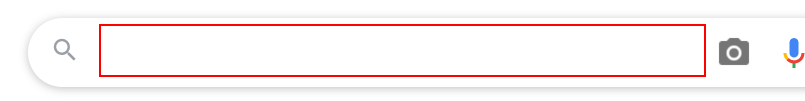
Workflow: ScreenScrapNotepadTextImageEx7.1

Step 1: type "Text images[k(enter)]" into the text box

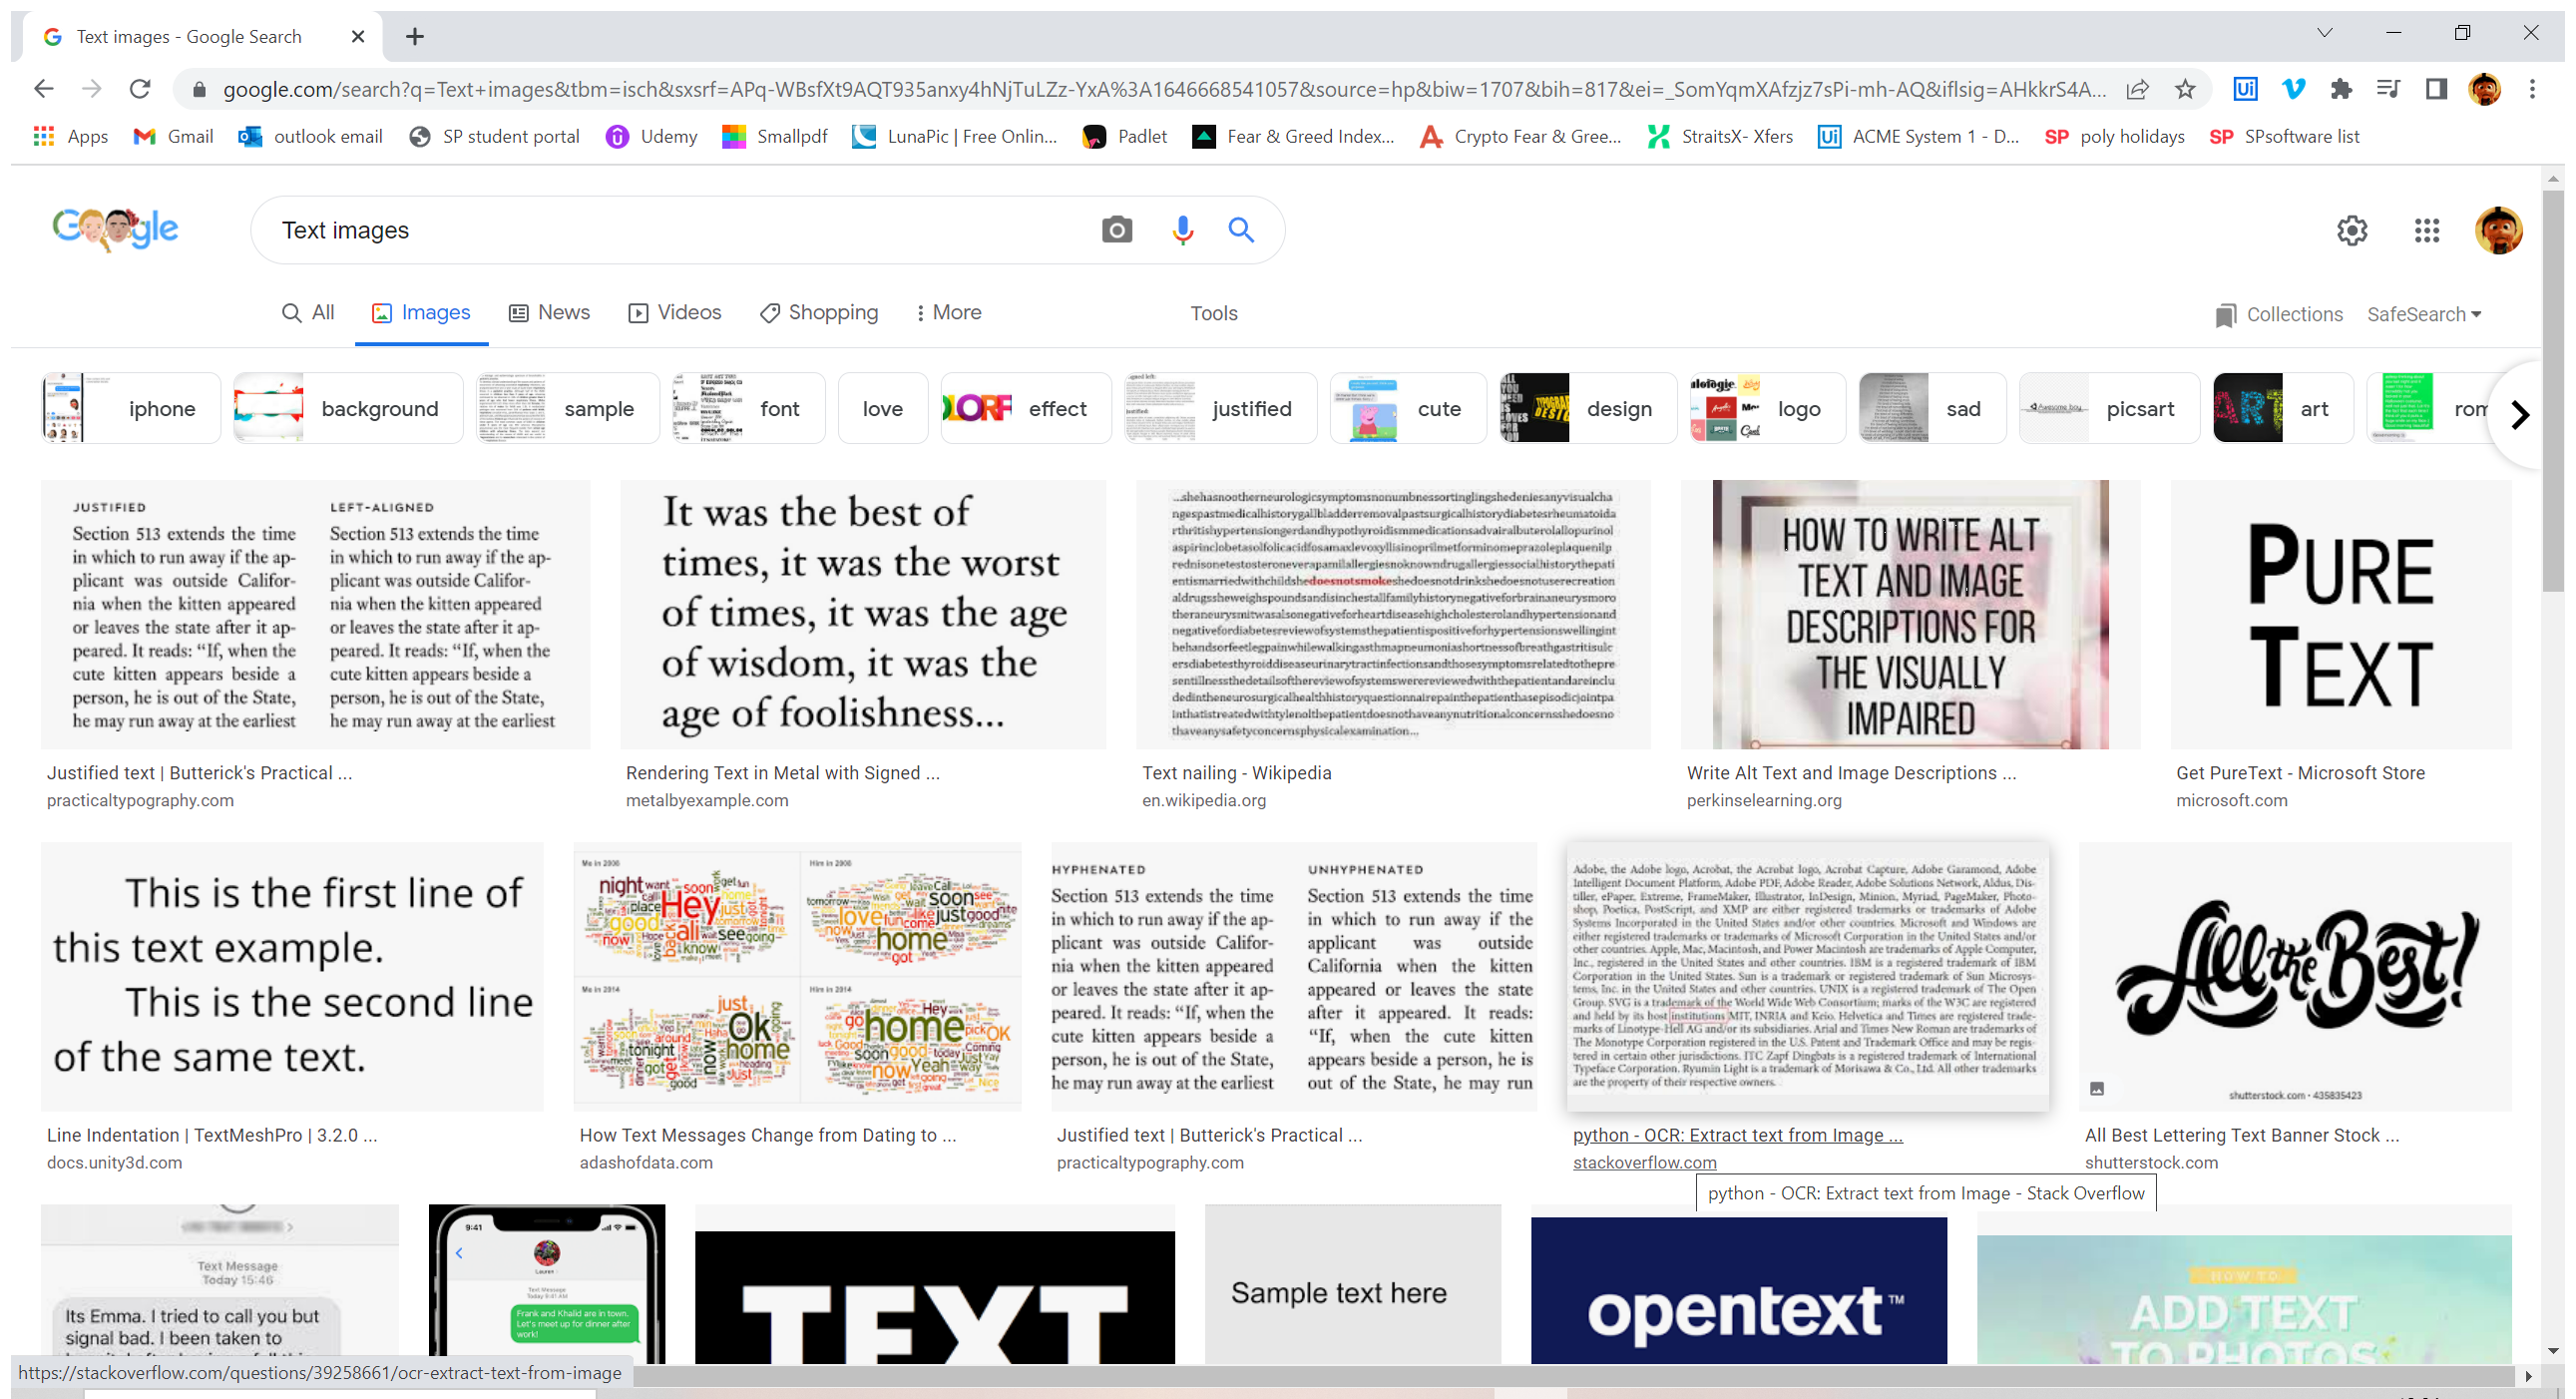
Step 2: Attach Browser 'Textimage Page' (chrome.exe)

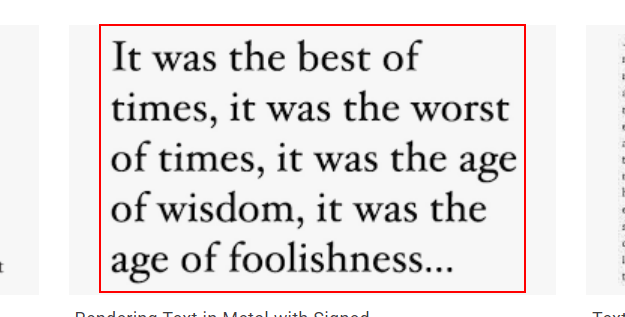
Step 3: get-text from the image 'Rendering Text in Metal with Signed-Distance Fields - Metal by E*'